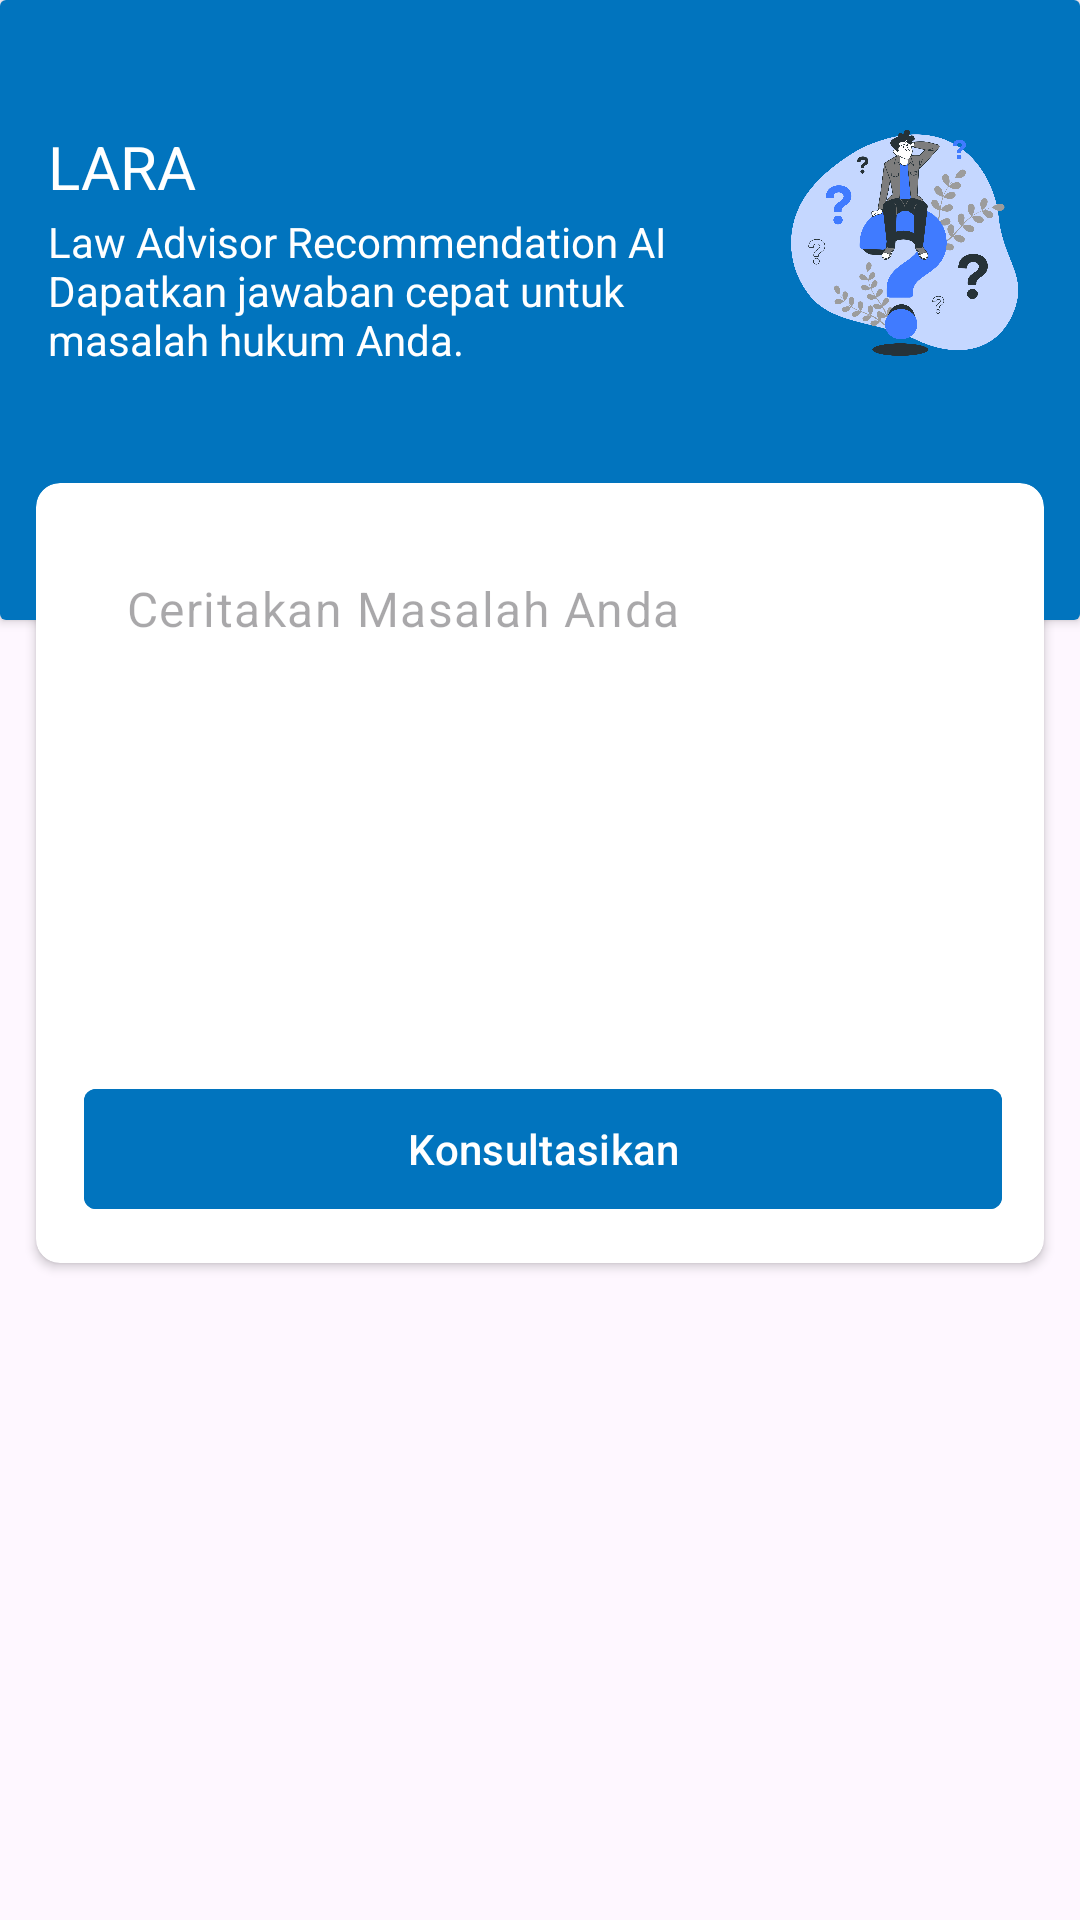

Produce the Android XML layout that renders to this screen, including the resource entries it uses.
<!-- AndroidManifest.xml: application theme Theme.LawMate -->
<!-- res/layout/fragment_law_bot.xml -->
<?xml version="1.0" encoding="utf-8"?>
<ScrollView xmlns:android="http://schemas.android.com/apk/res/android"
    xmlns:app="http://schemas.android.com/apk/res-auto"
    xmlns:tools="http://schemas.android.com/tools"
    android:layout_width="match_parent"
    android:layout_height="match_parent"
    tools:context=".ui.lawbot.LawBotFragment">


    <androidx.constraintlayout.widget.ConstraintLayout
        android:layout_width="match_parent"
        android:layout_height="wrap_content"
        android:paddingBottom="16dp">

        
        <ProgressBar
            android:id="@+id/progress_bar"
            android:layout_width="wrap_content"
            android:layout_height="wrap_content"
            android:elevation="5dp"
            android:visibility="gone"
            app:layout_constraintBottom_toBottomOf="parent"
            app:layout_constraintEnd_toEndOf="parent"
            app:layout_constraintStart_toStartOf="parent"
            app:layout_constraintTop_toTopOf="parent" />

        <androidx.cardview.widget.CardView
            android:id="@+id/card"
            android:layout_width="match_parent"
            android:layout_height="wrap_content"
            android:elevation="1dp"
            app:layout_constraintTop_toTopOf="parent">

            <androidx.constraintlayout.widget.ConstraintLayout
                android:layout_width="match_parent"
                android:layout_height="wrap_content"
                android:background="@color/blue_dark"
                android:paddingHorizontal="16dp"
                android:paddingTop="36dp"
                android:paddingBottom="84dp">


                <TextView
                    android:id="@+id/tv_tanya_desc"
                    android:layout_width="wrap_content"
                    android:layout_height="wrap_content"
                    android:layout_marginTop="6dp"
                    android:text="@string/lara"
                    android:textColor="@color/white"
                    android:textSize="20sp"
                    app:layout_constraintStart_toStartOf="parent"
                    app:layout_constraintTop_toTopOf="parent" />

                <TextView
                    android:id="@+id/tv_tanya_desc_2"
                    android:layout_width="0dp"
                    android:layout_height="wrap_content"
                    android:layout_marginTop="2dp"
                    android:layout_marginEnd="16dp"
                    android:text="@string/desc_lara"
                    android:textColor="@color/white"
                    android:textSize="14sp"
                    app:layout_constraintEnd_toStartOf="@id/iv_question"
                    app:layout_constraintHorizontal_bias="1.0"
                    app:layout_constraintStart_toStartOf="parent"
                    app:layout_constraintTop_toBottomOf="@id/tv_tanya_desc" />

                <ImageView
                    android:id="@+id/iv_question"
                    android:layout_width="85dp"
                    android:layout_height="85dp"
                    android:src="@drawable/questions"
                    app:layout_constraintBottom_toBottomOf="parent"
                    app:layout_constraintEnd_toEndOf="parent"
                    app:layout_constraintTop_toTopOf="parent" />

            </androidx.constraintlayout.widget.ConstraintLayout>

        </androidx.cardview.widget.CardView>


        <androidx.cardview.widget.CardView
            android:layout_width="match_parent"
            android:layout_height="wrap_content"
            android:layout_marginHorizontal="12dp"
            android:layout_marginTop="-46dp"
            android:layout_marginBottom="6dp"
            android:background="@color/white"
            app:cardCornerRadius="8dp"
            app:layout_constraintBottom_toBottomOf="parent"
            app:layout_constraintTop_toBottomOf="@+id/card">

            <androidx.constraintlayout.widget.ConstraintLayout
                android:layout_width="match_parent"
                android:layout_height="wrap_content"
                android:padding="14dp">


                <EditText
                    android:id="@+id/ed_chat"
                    style="@style/Widget.Material3.TextInputEditText.OutlinedBox"
                    android:layout_width="match_parent"
                    android:layout_height="180dp"
                    android:gravity="top"
                    android:hint="@string/problem_desc"
                    app:layout_constraintTop_toTopOf="parent" />


                <com.google.android.material.button.MaterialButton
                    android:id="@+id/btn_chat"
                    android:layout_width="match_parent"
                    android:layout_height="wrap_content"
                    android:layout_marginStart="2dp"
                    android:layout_marginTop="4dp"
                    android:backgroundTint="@color/blue_dark"
                    android:text="Konsultasikan"
                    app:cornerRadius="4dp"
                    app:layout_constraintStart_toStartOf="parent"
                    app:layout_constraintTop_toBottomOf="@id/ed_chat" />

            </androidx.constraintlayout.widget.ConstraintLayout>


        </androidx.cardview.widget.CardView>


    </androidx.constraintlayout.widget.ConstraintLayout>

</ScrollView>
<!-- resources referenced by this layout -->
<resources>
  <color name="blue_dark">#0174BE</color>
  <color name="white">#FFFFFFFF</color>
  <!-- drawable questions: png bitmap (drawable, 371808 bytes) -->
  <string name="desc_lara">Law Advisor Recommendation AI \nDapatkan jawaban cepat untuk masalah hukum Anda.</string>
  <string name="lara">LARA</string>
  <string name="problem_desc">Ceritakan Masalah Anda</string>
  <style name="Theme.LawMate" parent="Base.Theme.LawMate" />
  <style name="Base.Theme.LawMate" parent="Theme.Material3.DayNight.NoActionBar">
          
          
          
          <item name="colorPrimary">@color/blue</item>
          <item name="colorPrimaryVariant">@color/blue_dark</item>
          <item name="colorOnPrimary">@color/white</item>
          
          <item name="colorSecondary">@color/teal_200</item>
          <item name="colorSecondaryVariant">@color/teal_700</item>
          <item name="colorOnSecondary">@color/black</item>
          
          <item name="android:statusBarColor">?attr/colorPrimaryVariant</item>
          
      </style>
  <color name="blue">#00A9FF</color>
  <color name="teal_200">#FF03DAC5</color>
  <color name="teal_700">#FF018786</color>
  <color name="black">#FF000000</color>
</resources>
